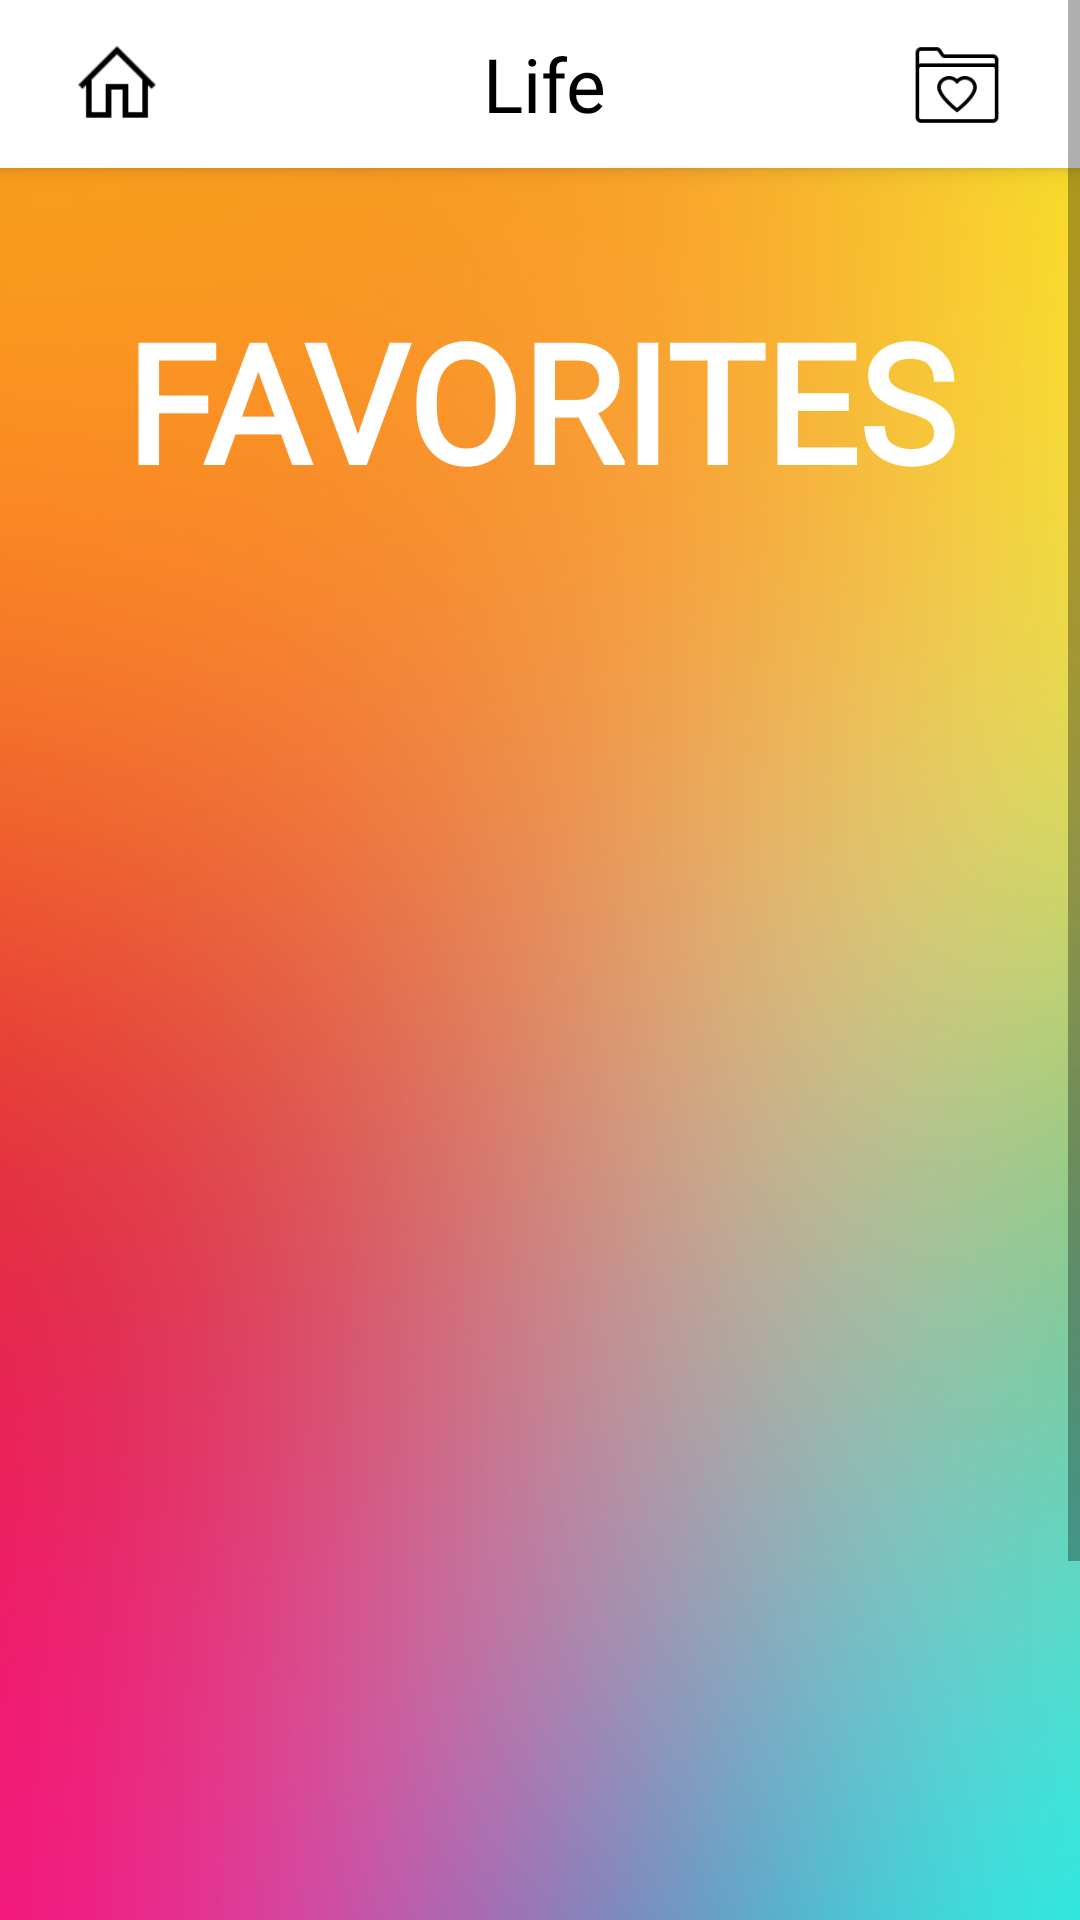

Here is an Android app screen rendered from its layout file. Give the layout XML and the strings, colors and styles it references.
<!-- AndroidManifest.xml: application theme Theme.AppCompat.Light.NoActionBar -->
<!-- res/layout/activity_favorites.xml -->
<?xml version="1.0" encoding="utf-8"?>
<ScrollView xmlns:android="http://schemas.android.com/apk/res/android"
    xmlns:app="http://schemas.android.com/apk/res-auto"
    xmlns:tools="http://schemas.android.com/tools"
    android:layout_width="match_parent"
    android:layout_height="wrap_content"
    android:fillViewport="false"
    android:orientation="vertical">

<androidx.constraintlayout.widget.ConstraintLayout
    android:layout_width="match_parent"
    android:layout_height="match_parent"
    tools:context=".FavoritesActivity"
    android:background="@drawable/rainbow_gradient_background">

    <include
        android:id="@+id/actionBar"
        layout="@layout/action_bar"
        app:layout_constraintStart_toStartOf="parent"
        app:layout_constraintTop_toTopOf="parent">

    </include>

    <ListView
        android:id="@+id/favoritesChoices"
        android:layout_width="411dp"
        android:layout_height="596dp"
        app:layout_constraintEnd_toEndOf="parent"
        app:layout_constraintHorizontal_bias="0.5"
        app:layout_constraintStart_toStartOf="parent"
        android:layout_marginLeft="8dp"
        android:layout_marginRight="8dp"
        app:layout_constraintTop_toBottomOf="@+id/favoritesTitle" />

    <TextView
        android:id="@+id/favoritesTitle"
        android:layout_width="match_parent"
        android:layout_height="115dp"
        android:layout_marginTop="20dp"
        android:fontFamily="@font/cinzel_bold"
        android:gravity="center"
        android:textColor="@color/white"
        android:textSize="@dimen/favoritesTitleFontSize"
        android:textStyle="normal|bold"
        android:text="FAVORITES"
        app:layout_constraintEnd_toEndOf="parent"
        app:layout_constraintHorizontal_bias="0.5"
        app:layout_constraintStart_toStartOf="parent"
        app:layout_constraintTop_toBottomOf="@+id/actionBar" />

</androidx.constraintlayout.widget.ConstraintLayout>
</ScrollView>
<!-- res/layout/action_bar.xml (included above) -->
<?xml version="1.0" encoding="utf-8"?>
<androidx.appcompat.widget.Toolbar xmlns:android="http://schemas.android.com/apk/res/android"
    xmlns:tools="http://schemas.android.com/tools"
    android:layout_width="match_parent"
    android:layout_height="wrap_content"
    android:background="@color/white"
    android:orientation="vertical"
    android:elevation="4dp"
    xmlns:app="http://schemas.android.com/apk/res-auto">

    <androidx.constraintlayout.widget.ConstraintLayout

        android:id="@+id/action_favorite"
        android:layout_width="match_parent"
        android:layout_height="wrap_content"
        android:background="@color/white">

        <ImageButton
            android:id="@+id/homeButton"
            android:layout_width="46dp"
            android:layout_height="wrap_content"
            android:adjustViewBounds="true"
            android:background="@color/white"
            android:maxWidth="18dp"
            android:maxHeight="30dp"
            android:onClick="onHomeClick"
            android:scaleType="fitCenter"
            android:src="@drawable/icons8_home"
            app:layout_constraintBottom_toBottomOf="parent"
            app:layout_constraintStart_toStartOf="parent"
            app:layout_constraintTop_toTopOf="parent" />

        <ImageButton
            android:id="@+id/favoritesButton"
            android:layout_width="50dp"
            android:layout_height="wrap_content"
            android:layout_marginEnd="16dp"
            android:adjustViewBounds="true"
            android:background="@color/white"
            android:maxWidth="18dp"
            android:maxHeight="30dp"
            android:onClick="onFavoritesClick"
            android:scaleType="fitCenter"
            android:src="@drawable/icons8_favorite_folder"
            app:layout_constraintBottom_toBottomOf="parent"
            app:layout_constraintEnd_toEndOf="parent"
            app:layout_constraintTop_toTopOf="parent"
            app:layout_constraintVertical_bias="0.523" />

        <TextView
            android:layout_width="54dp"
            android:layout_height="46dp"
            android:fontFamily="@font/cinzel_bold"
            android:gravity="center_vertical"
            android:text="Life"
            android:textColor="@color/black"
            android:textSize="25sp"
            app:layout_constraintEnd_toEndOf="parent"
            app:layout_constraintStart_toStartOf="parent"
            app:layout_constraintTop_toTopOf="parent" />


    </androidx.constraintlayout.widget.ConstraintLayout>

</androidx.appcompat.widget.Toolbar>
<!-- resources referenced by this layout -->
<resources>
  <color name="black">#000000</color>
  <color name="white">#FFFFFFFF</color>
  <dimen name="favoritesTitleFontSize">55sp</dimen>
  <!-- drawable icons8_favorite_folder: png bitmap (drawable, 1575 bytes) -->
  <!-- drawable icons8_home: png bitmap (drawable, 429 bytes) -->
  <!-- drawable rainbow_gradient_background: jpeg bitmap (drawable, 59573 bytes) -->
</resources>
